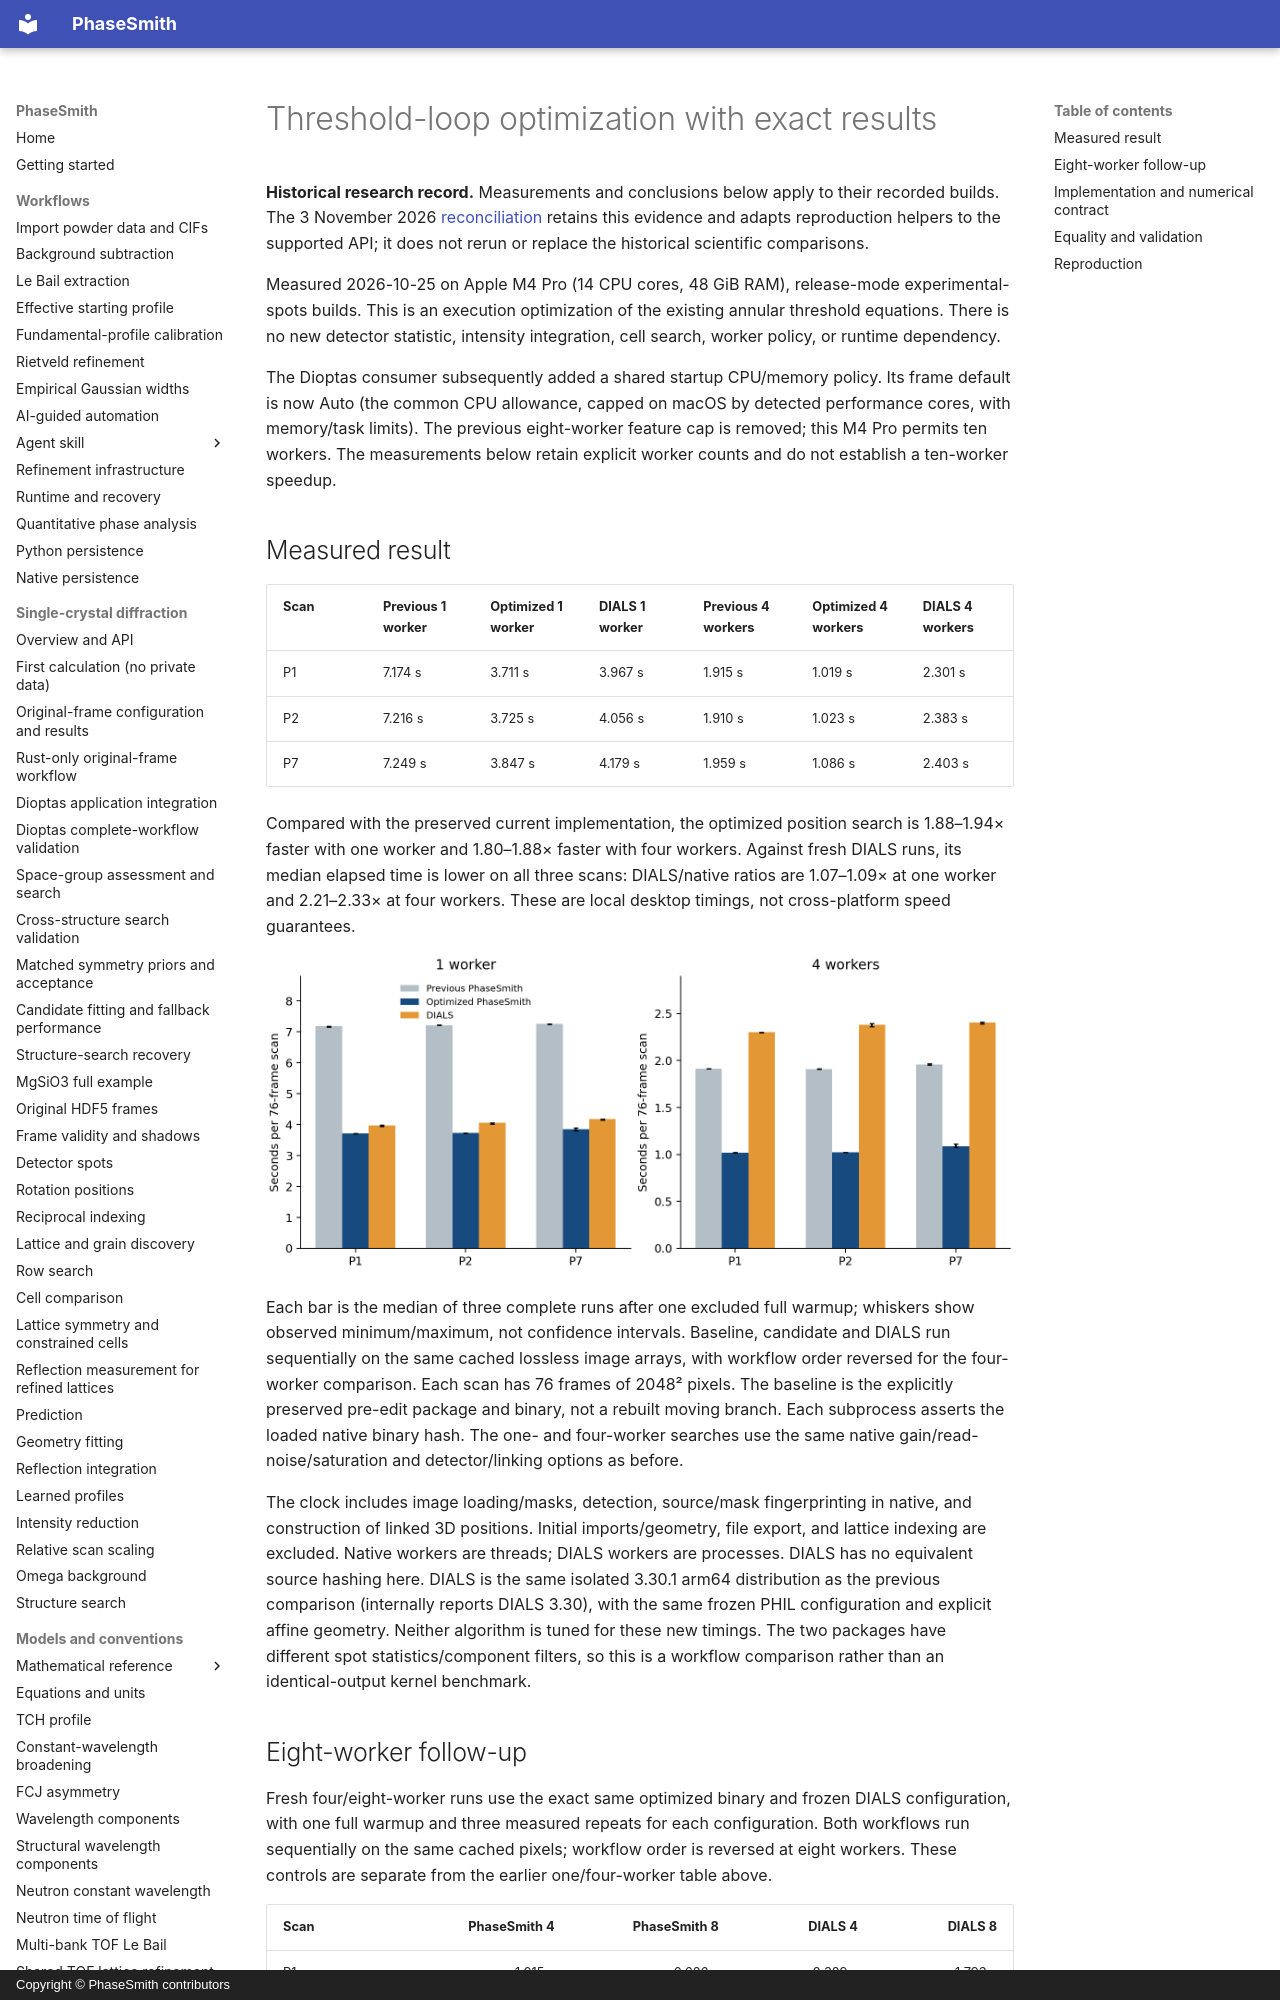

repository: CPrescher/PhaseSmith · page: threshold-loop-optimization/index.html · generator: mkdocs · copyright: Copyright © PhaseSmith contributors

# Threshold-loop optimization with exact results

**Historical research record.** Measurements and conclusions below apply to their
recorded builds. The 3 November 2026 [reconciliation](integration/unfinished-work-reconciliation.md)
retains this evidence and adapts reproduction helpers to the supported API; it
does not rerun or replace the historical scientific comparisons.

Measured 2026-10-25 on Apple M4 Pro (14 CPU cores, 48 GiB RAM), release-mode
experimental-spots builds. This is an execution optimization of the existing
annular threshold equations. There is no new detector statistic, intensity
integration, cell search, worker policy, or runtime dependency.

The Dioptas consumer subsequently added a shared startup CPU/memory policy.
Its frame default is now Auto (the common CPU allowance, capped on macOS by
detected performance cores, with memory/task limits). The previous eight-worker
feature cap is removed; this M4 Pro permits ten workers. The measurements below
retain explicit worker counts and do not establish a ten-worker speedup.

## Measured result

| Scan | Previous 1 worker | Optimized 1 worker | DIALS 1 worker | Previous 4 workers | Optimized 4 workers | DIALS 4 workers |
| --- | --- | --- | --- | --- | --- | --- |
| P1 | 7.174 s | 3.711 s | 3.967 s | 1.915 s | 1.019 s | 2.301 s |
| P2 | 7.216 s | 3.725 s | 4.056 s | 1.910 s | 1.023 s | 2.383 s |
| P7 | 7.249 s | 3.847 s | 4.179 s | 1.959 s | 1.086 s | 2.403 s |

Compared with the preserved current implementation, the optimized position
search is 1.88–1.94× faster with one worker and
1.80–1.88× faster with four workers.
Against fresh DIALS runs, its median elapsed time is lower on all three scans:
DIALS/native ratios are 1.07–1.09× at one worker and
2.21–2.33× at four workers.
These are local desktop timings, not cross-platform speed guarantees.

![Fresh before/after and DIALS timings](figures/threshold-loop-speed.png)

Each bar is the median of three complete runs after one excluded full warmup;
whiskers show observed minimum/maximum, not confidence intervals. Baseline,
candidate and DIALS run sequentially on the same cached lossless image arrays,
with workflow order reversed for the four-worker comparison. Each scan has
76 frames of 2048² pixels. The baseline is the explicitly preserved pre-edit
package and binary, not a rebuilt moving branch. Each subprocess asserts the
loaded native binary hash. The one- and four-worker searches use the same
native gain/read-noise/saturation and detector/linking options as before.

The clock includes image loading/masks, detection, source/mask fingerprinting
in native, and construction of linked 3D positions. Initial imports/geometry,
file export, and lattice indexing are excluded. Native workers are threads;
DIALS workers are processes. DIALS has no equivalent source hashing here.
DIALS is the same isolated 3.30.1 arm64 distribution as the previous comparison
(internally reports DIALS 3.30), with the same frozen PHIL configuration and
explicit affine geometry. Neither algorithm is tuned for these new timings.
The two packages have different spot statistics/component filters, so this is
a workflow comparison rather than an identical-output kernel benchmark.
